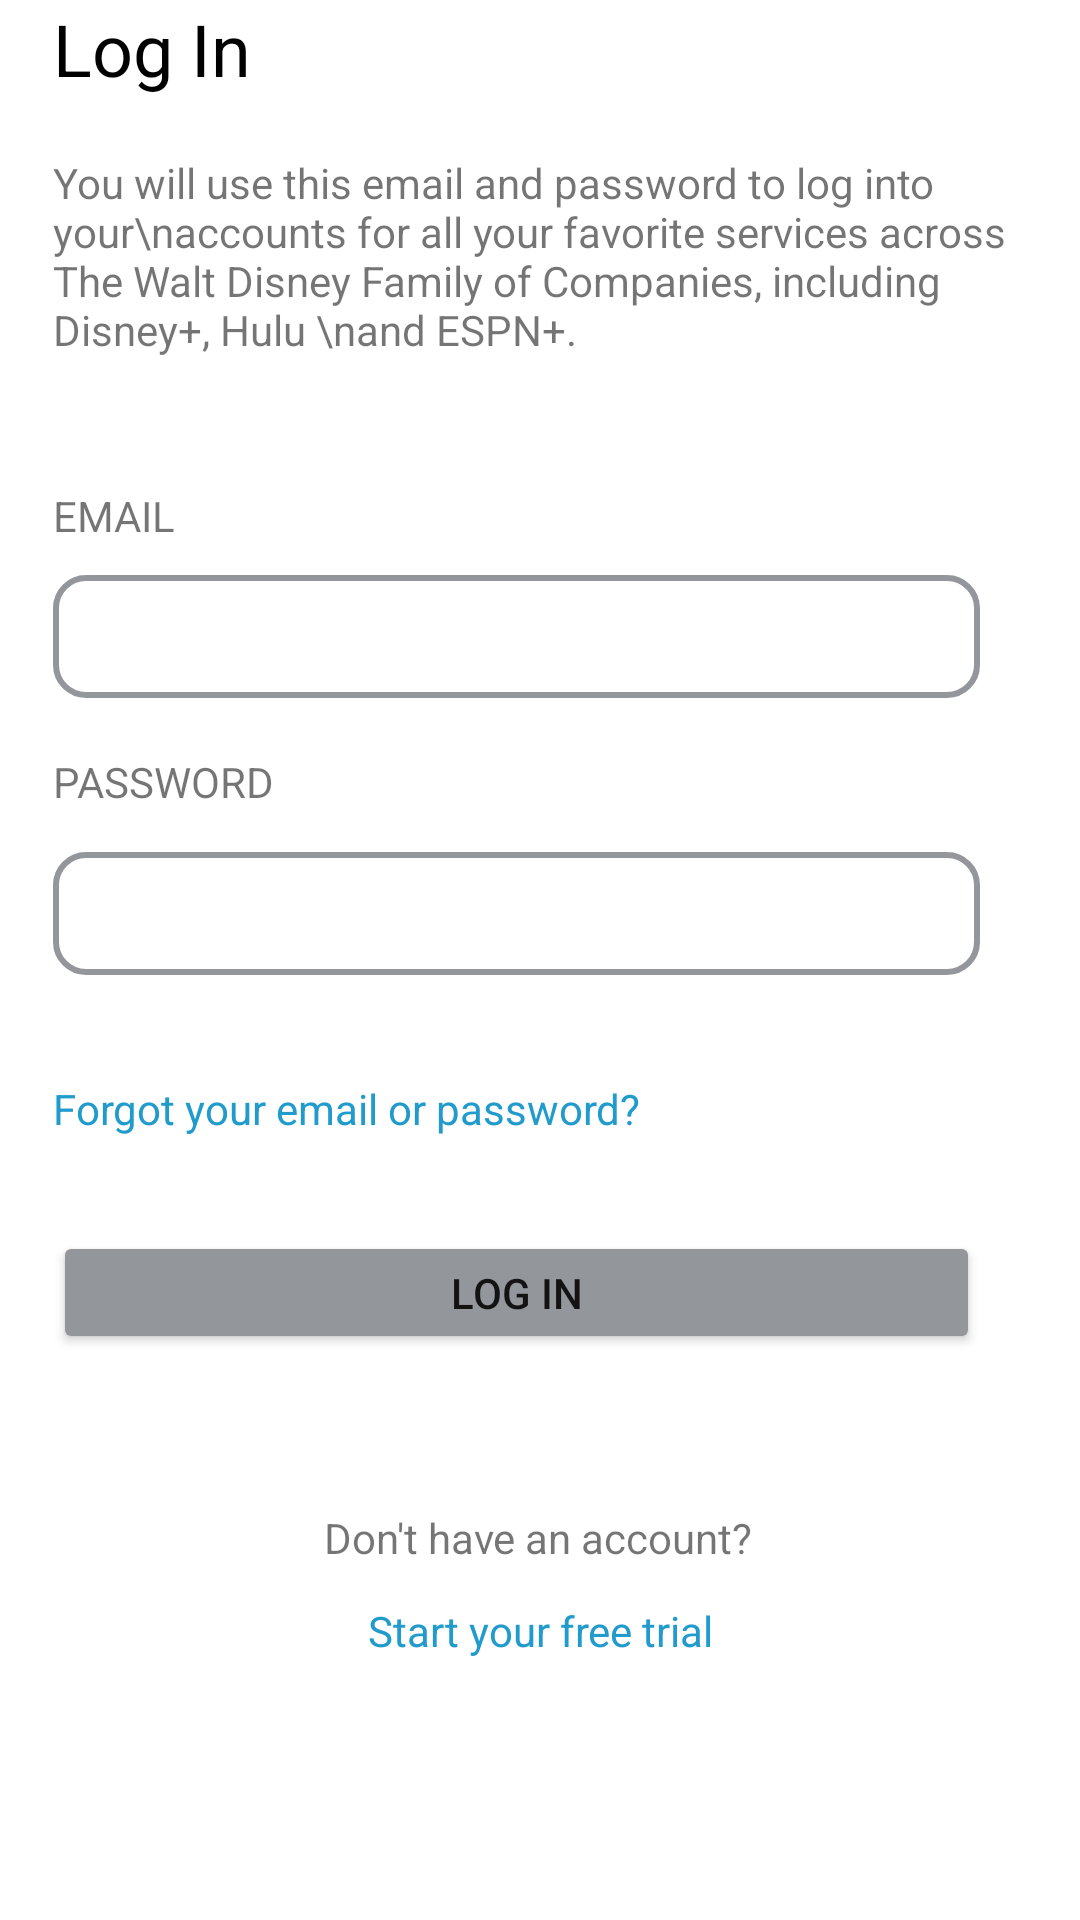

Reconstruct the res/layout file that produces this screen, plus the resources it refers to.
<!-- AndroidManifest.xml: application theme Theme.AppStream -->
<!-- res/layout/activity_log_in.xml -->
<?xml version="1.0" encoding="utf-8"?>
<androidx.constraintlayout.widget.ConstraintLayout xmlns:android="http://schemas.android.com/apk/res/android"
    xmlns:app="http://schemas.android.com/apk/res-auto"
    xmlns:tools="http://schemas.android.com/tools"
    android:layout_width="match_parent"
    android:layout_height="match_parent"
    tools:context=".LogIn">


    <androidx.constraintlayout.widget.ConstraintLayout
        android:layout_width="325dp"
        android:layout_height="640dp"
        app:layout_constraintBottom_toBottomOf="parent"
        app:layout_constraintEnd_toEndOf="parent"
        app:layout_constraintStart_toStartOf="parent"
        app:layout_constraintTop_toTopOf="parent">

        <TextView
            android:id="@+id/textView34"
            android:layout_width="wrap_content"
            android:layout_height="wrap_content"
            android:text="Log In"
            android:textColor="@color/black"
            android:textSize="24sp"
            app:layout_constraintBottom_toBottomOf="parent"
            app:layout_constraintEnd_toEndOf="parent"
            app:layout_constraintHorizontal_bias="0.0"
            app:layout_constraintStart_toStartOf="parent"
            app:layout_constraintTop_toTopOf="parent"
            app:layout_constraintVertical_bias="0.0" />

        <TextView
            android:id="@+id/textView35"
            android:layout_width="wrap_content"
            android:layout_height="wrap_content"
            android:text="You will use this email and password to log into your\naccounts for all your favorite services across The Walt Disney Family of Companies, including Disney+, Hulu \nand ESPN+. "
            app:layout_constraintBottom_toBottomOf="parent"
            app:layout_constraintEnd_toEndOf="parent"
            app:layout_constraintHorizontal_bias="0.0"
            app:layout_constraintStart_toStartOf="parent"
            app:layout_constraintTop_toBottomOf="@+id/textView34"
            app:layout_constraintVertical_bias="0.035" />

        <TextView
            android:id="@+id/textView36"
            android:layout_width="wrap_content"
            android:layout_height="wrap_content"
            android:text="EMAIL"
            app:layout_constraintBottom_toBottomOf="parent"
            app:layout_constraintEnd_toEndOf="parent"
            app:layout_constraintHorizontal_bias="0.0"
            app:layout_constraintStart_toStartOf="parent"
            app:layout_constraintTop_toBottomOf="@+id/textView35"
            app:layout_constraintVertical_bias="0.086" />

        <EditText
            android:id="@+id/editTextTextPersonName4"
            android:layout_width="309dp"
            android:layout_height="41dp"
            android:background="@drawable/texto_mail_contrasena"
            android:ems="10"
            android:inputType="textPersonName"
            app:layout_constraintBottom_toBottomOf="parent"
            app:layout_constraintEnd_toEndOf="parent"
            app:layout_constraintHorizontal_bias="0.0"
            app:layout_constraintStart_toStartOf="parent"
            app:layout_constraintTop_toBottomOf="@+id/textView36"
            app:layout_constraintVertical_bias="0.025"
            tools:ignore="SpeakableTextPresentCheck,TouchTargetSizeCheck" />

        <TextView
            android:id="@+id/textView37"
            android:layout_width="wrap_content"
            android:layout_height="wrap_content"
            android:text="PASSWORD"
            app:layout_constraintBottom_toBottomOf="parent"
            app:layout_constraintEnd_toEndOf="parent"
            app:layout_constraintHorizontal_bias="0.0"
            app:layout_constraintStart_toStartOf="parent"
            app:layout_constraintTop_toBottomOf="@+id/editTextTextPersonName4"
            app:layout_constraintVertical_bias="0.047" />

        <EditText
            android:id="@+id/editTextTextPersonName5"
            android:layout_width="309dp"
            android:layout_height="41dp"
            android:background="@drawable/texto_mail_contrasena"
            android:ems="10"
            android:inputType="textPassword"
            app:layout_constraintBottom_toBottomOf="parent"
            app:layout_constraintEnd_toEndOf="parent"
            app:layout_constraintHorizontal_bias="0.0"
            app:layout_constraintStart_toStartOf="parent"
            app:layout_constraintTop_toBottomOf="@+id/textView37"
            app:layout_constraintVertical_bias="0.043"
            tools:ignore="SpeakableTextPresentCheck,TouchTargetSizeCheck" />

        <TextView
            android:id="@+id/textView38"
            android:layout_width="wrap_content"
            android:layout_height="wrap_content"
            android:text="Forgot your email or password?"
            android:textColor="@color/material_dynamic_primary60"
            app:layout_constraintBottom_toBottomOf="parent"
            app:layout_constraintEnd_toEndOf="parent"
            app:layout_constraintHorizontal_bias="0.0"
            app:layout_constraintStart_toStartOf="parent"
            app:layout_constraintTop_toBottomOf="@+id/editTextTextPersonName5"
            app:layout_constraintVertical_bias="0.118" />

        <Button
            android:id="@+id/button3"
            android:layout_width="309dp"
            android:layout_height="41dp"
            android:backgroundTint="#93969b"
            android:text="LOG IN"
            app:layout_constraintBottom_toBottomOf="parent"
            app:layout_constraintEnd_toEndOf="parent"
            app:layout_constraintHorizontal_bias="0.0"
            app:layout_constraintStart_toStartOf="parent"
            app:layout_constraintTop_toBottomOf="@+id/textView35"
            app:layout_constraintVertical_bias="0.607"
            tools:ignore="TouchTargetSizeCheck" />

        <TextView
            android:id="@+id/textView39"
            android:layout_width="wrap_content"
            android:layout_height="wrap_content"
            android:text="Don't have an account?"
            app:layout_constraintBottom_toBottomOf="parent"
            app:layout_constraintEnd_toEndOf="parent"
            app:layout_constraintHorizontal_bias="0.497"
            app:layout_constraintStart_toStartOf="parent"
            app:layout_constraintTop_toBottomOf="@+id/button3"
            app:layout_constraintVertical_bias="0.305" />

        <TextView
            android:id="@+id/freeTrial"
            android:layout_width="wrap_content"
            android:layout_height="wrap_content"
            android:text="Start your free trial"
            android:textColor="@color/material_dynamic_primary60"
            app:layout_constraintBottom_toBottomOf="parent"
            app:layout_constraintEnd_toEndOf="parent"
            app:layout_constraintStart_toStartOf="parent"
            app:layout_constraintTop_toBottomOf="@+id/textView39"
            app:layout_constraintVertical_bias="0.122" />

    </androidx.constraintlayout.widget.ConstraintLayout>
</androidx.constraintlayout.widget.ConstraintLayout>
<!-- resources referenced by this layout -->
<resources>
  <!-- drawable texto_mail_contrasena (drawable) -->
  <?xml version="1.0" encoding="utf-8"?>
  <shape xmlns:android="http://schemas.android.com/apk/res/android">
  
  
  
      <corners android:radius="10dp" />
  
      <stroke
          android:width="2dp"
          android:color="#93969b" />
  </shape>
  <style name="Theme.AppStream" parent="Theme.MaterialComponents.DayNight.DarkActionBar">
          
          <item name="colorPrimary">@color/purple_500</item>
          <item name="colorPrimaryVariant">@color/purple_700</item>
          <item name="colorOnPrimary">@color/white</item>
          
          <item name="colorSecondary">@color/teal_200</item>
          <item name="colorSecondaryVariant">@color/teal_700</item>
          <item name="colorOnSecondary">@color/black</item>
          
          <item name="android:statusBarColor">?attr/colorPrimaryVariant</item>
          
      </style>
  <!-- not gathered from this repository: default colours our renderer supplied (Android Studio template values) -->
  <color name="purple_500">#FF6200EE</color>
  <color name="purple_700">#FF3700B3</color>
  <color name="teal_200">#FF03DAC5</color>
  <color name="teal_700">#FF018786</color>
  <color name="black">#FF000000</color>
  <color name="white">#FFFFFFFF</color>
</resources>
